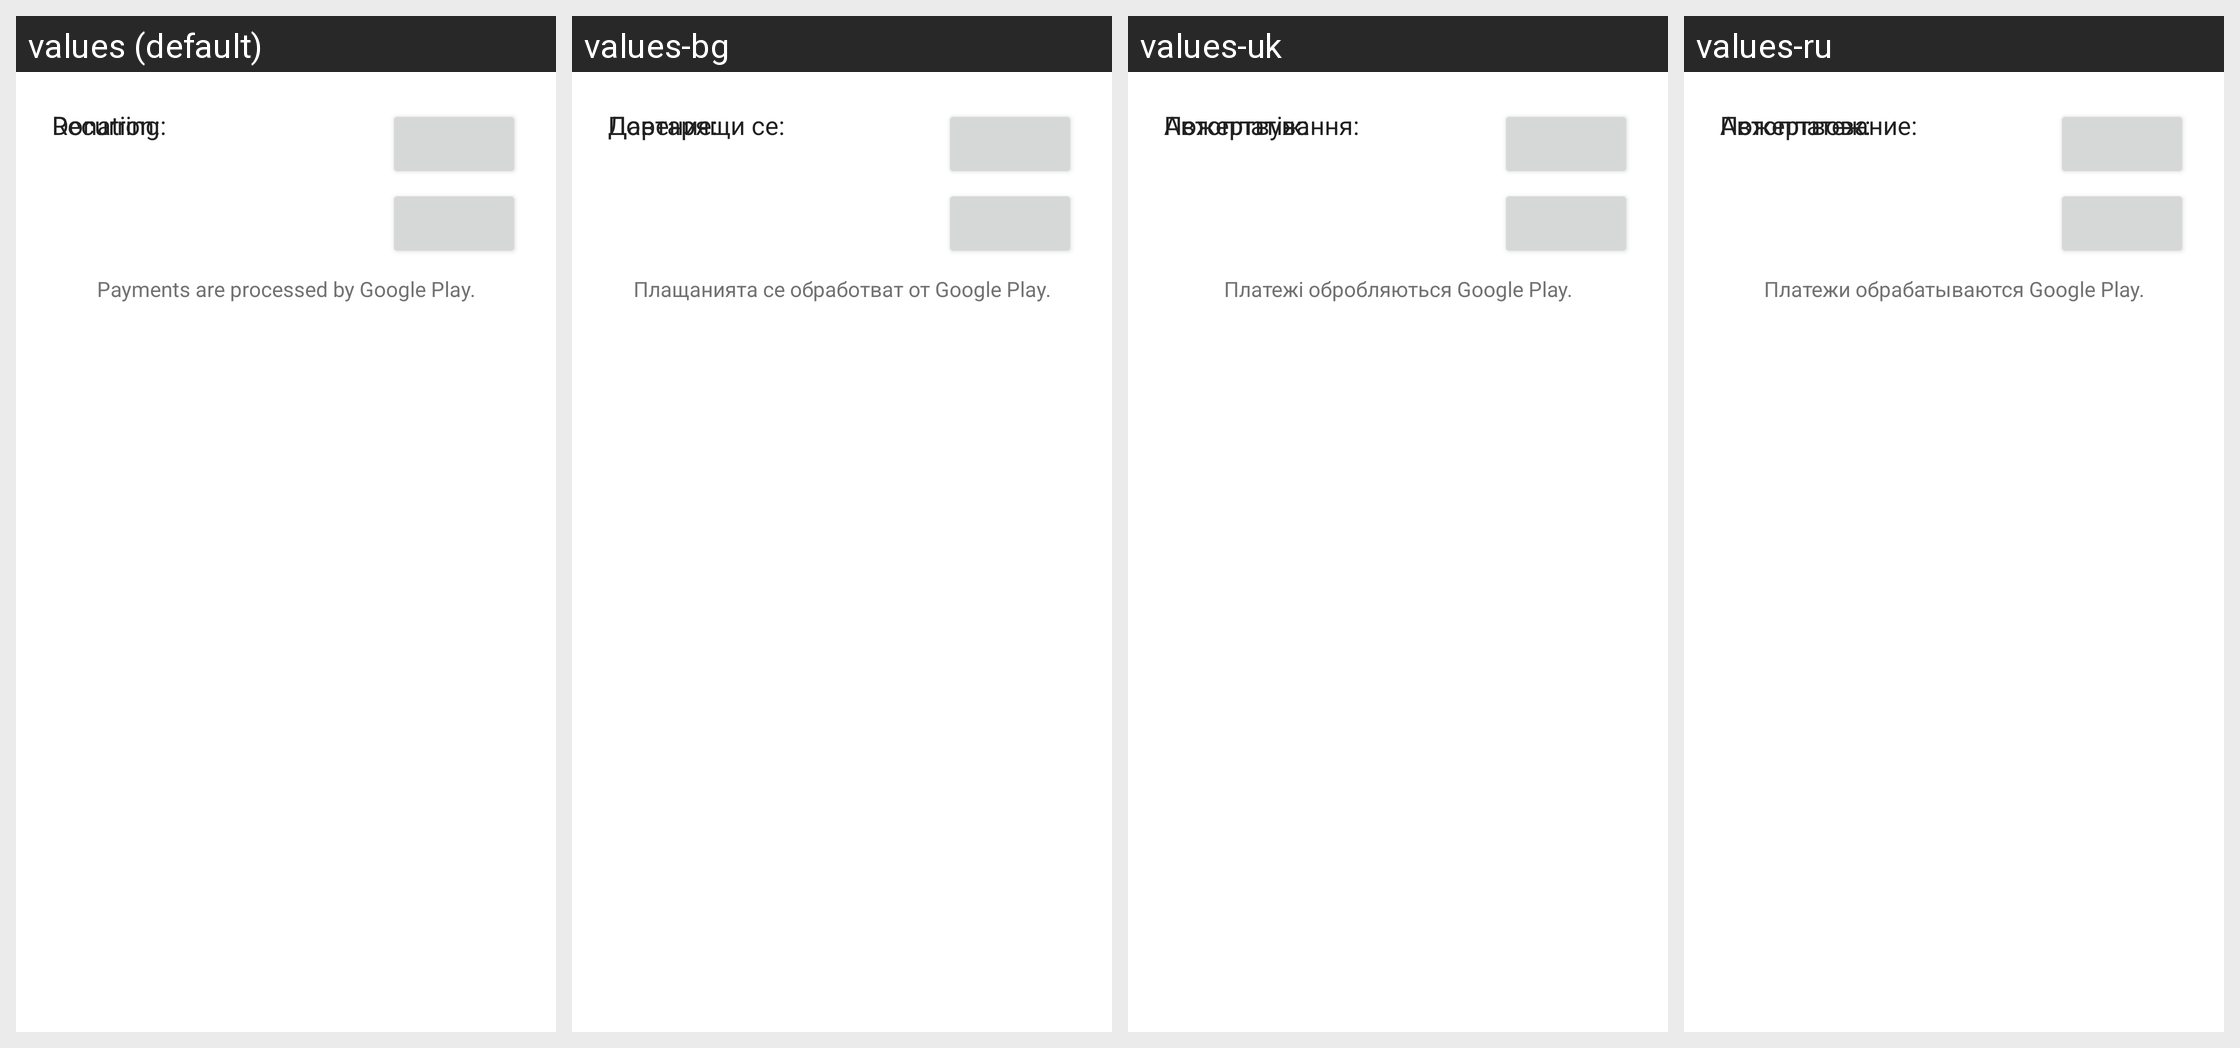

For this localized Android screen grid, give each drawn string resource with its value in every locale shown.
Android screen res/layout/dlg_donate.xml rendered under 4 locales, left to right: values (default), values-bg, values-uk, values-ru. Device: Nexus 5 (rendered at 1080×1920; each locale shown at half size, 540×960, under a caption strip naming it); theme AppTheme.
Other locales in the repository, not shown: values-ca, values-cs, values-da, values-de, values-el, values-en, values-es, values-et, values-fr, values-hu, values-it, values-ko, values-lt, values-nl, values-pl, values-pt, values-ro, values-sl, values-sr, values-sv, values-tr, values-vi.
Strings drawn on this screen, with the default value and each locale's value (text and hints the layout hard-codes, and strings that could not be matched under every locale, appear in the picture but are not listed):

lbl_donation
  values: Donation:
  values-bg: Дарение:
  values-uk: Пожертвування:
  values-ru: Пожертвование:

lbl_recurring
  values: Recurring:
  values-bg: Повтарящи се:
  values-uk: Автоплатіж:
  values-ru: Автоплатеж:

lbl_payments_processed_by
  values: Payments are processed by Google Play.
  values-bg: Плащанията се обработват от Google Play.
  values-uk: Платежі обробляються Google Play.
  values-ru: Платежи обрабатываются Google Play.
